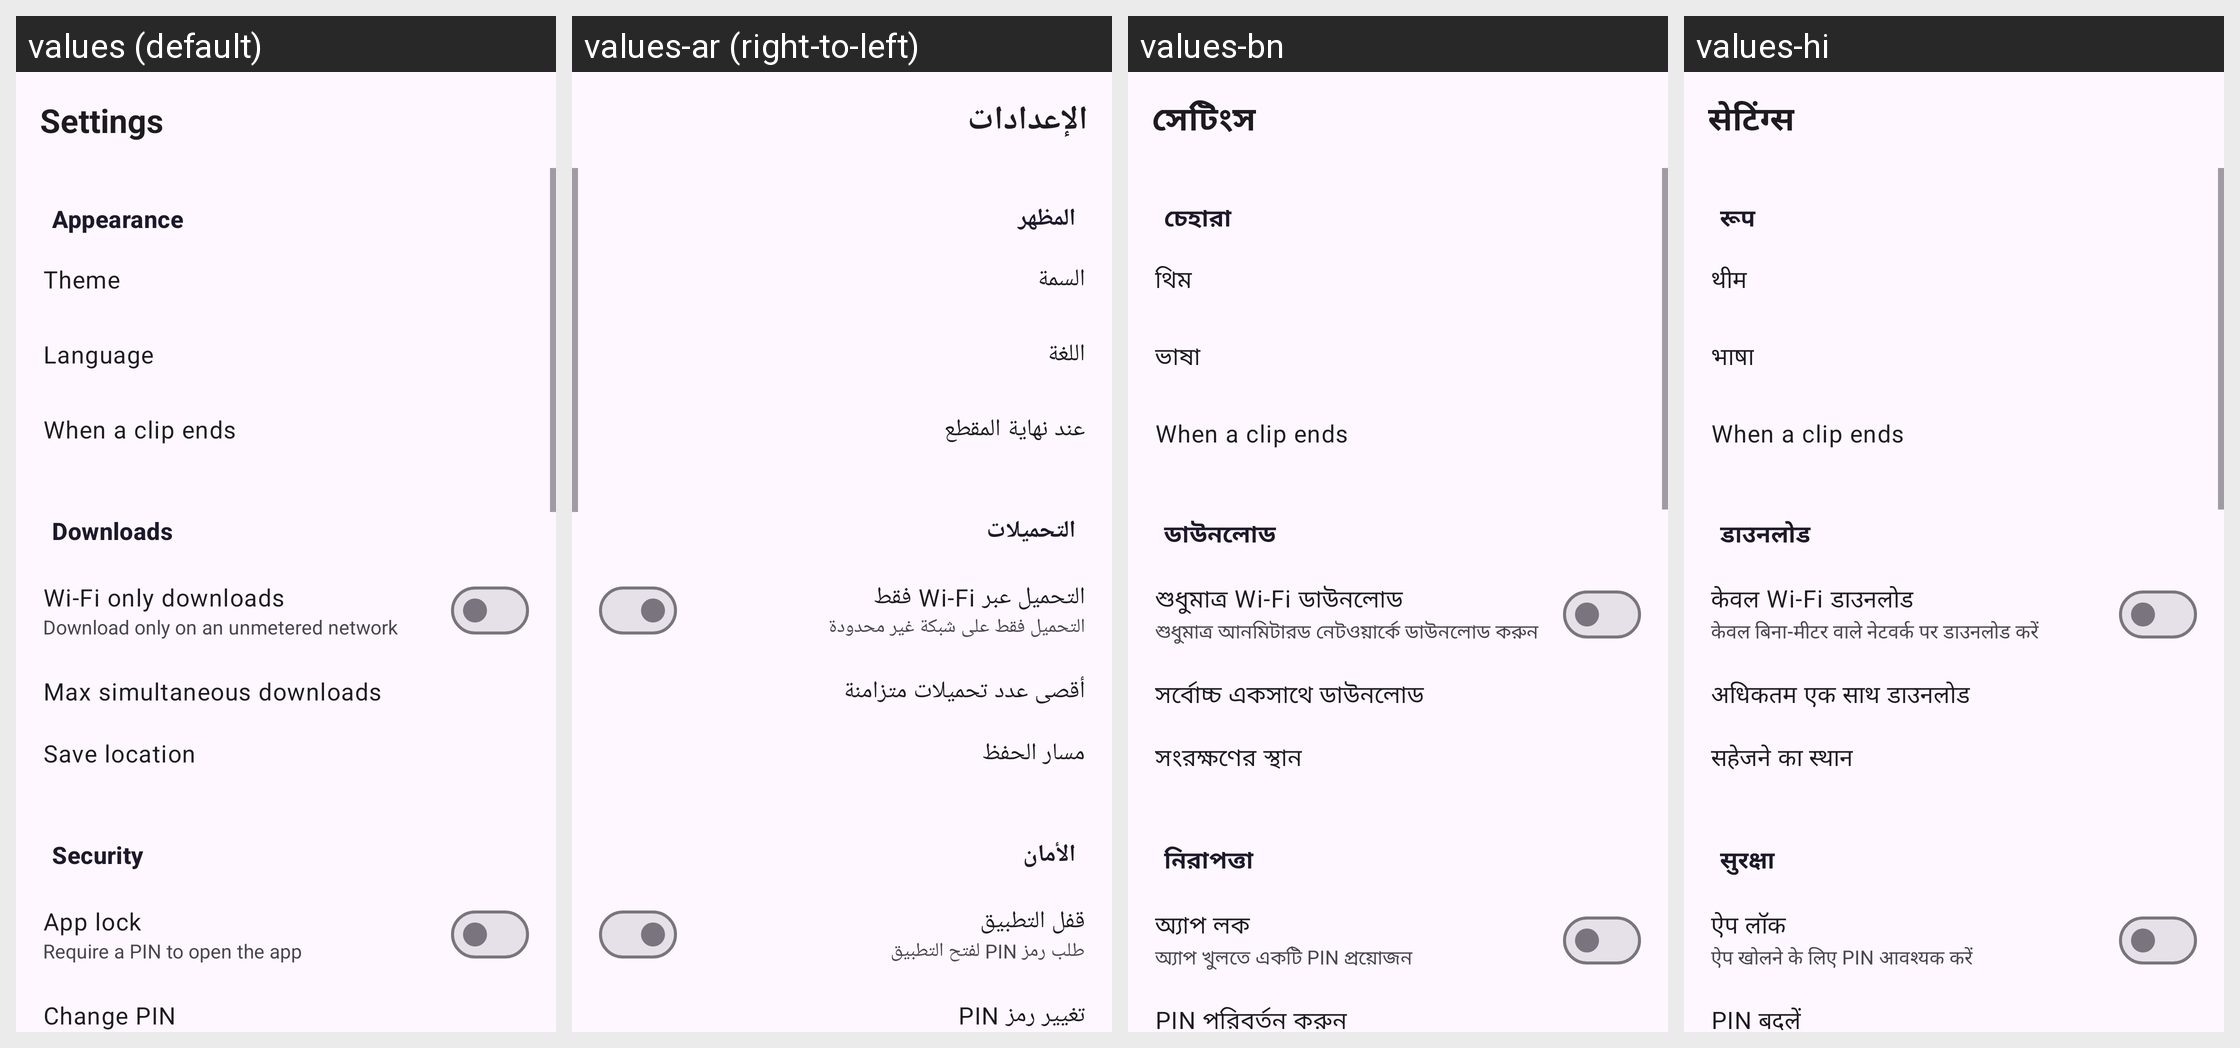

For this localized Android screen grid, give each drawn string resource with its value in every locale shown.
Android screen res/layout/activity_settings.xml rendered under 4 locales, left to right: values (default), values-ar (right-to-left), values-bn, values-hi. Device: Nexus 5 (rendered at 1080×1920; each locale shown at half size, 540×960, under a caption strip naming it); theme Theme.MyVideoLibrary.
Other locales in the repository, not shown: values-de, values-es, values-fa, values-fil, values-fr, values-in, values-it, values-ms, values-ru, values-tr.
Strings drawn on this screen, with the default value and each locale's value (text and hints the layout hard-codes, and strings that could not be matched under every locale, appear in the picture but are not listed):

settings_title
  values: Settings
  values-ar: الإعدادات
  values-bn: সেটিংস
  values-hi: सेटिंग्स

section_appearance
  values: Appearance
  values-ar: المظهر
  values-bn: চেহারা
  values-hi: रूप

theme
  values: Theme
  values-ar: السمة
  values-bn: থিম
  values-hi: थीम

language
  values: Language
  values-ar: اللغة
  values-bn: ভাষা
  values-hi: भाषा

end_of_clip
  values: When a clip ends
  values-ar: عند نهاية المقطع
  values-bn: When a clip ends  [not translated; the default value is used]
  values-hi: When a clip ends  [not translated; the default value is used]

section_downloads
  values: Downloads
  values-ar: التحميلات
  values-bn: ডাউনলোড
  values-hi: डाउनलोड

wifi_only
  values: Wi-Fi only downloads
  values-ar: التحميل عبر Wi-Fi فقط
  values-bn: শুধুমাত্র Wi-Fi ডাউনলোড
  values-hi: केवल Wi-Fi डाउनलोड

wifi_only_desc
  values: Download only on an unmetered network
  values-ar: التحميل فقط على شبكة غير محدودة
  values-bn: শুধুমাত্র আনমিটারড নেটওয়ার্কে ডাউনলোড করুন
  values-hi: केवल बिना-मीटर वाले नेटवर्क पर डाउनलोड करें

max_concurrent
  values: Max simultaneous downloads
  values-ar: أقصى عدد تحميلات متزامنة
  values-bn: সর্বোচ্চ একসাথে ডাউনলোড
  values-hi: अधिकतम एक साथ डाउनलोड

save_location
  values: Save location
  values-ar: مسار الحفظ
  values-bn: সংরক্ষণের স্থান
  values-hi: सहेजने का स्थान

section_security
  values: Security
  values-ar: الأمان
  values-bn: নিরাপত্তা
  values-hi: सुरक्षा

app_lock
  values: App lock
  values-ar: قفل التطبيق
  values-bn: অ্যাপ লক
  values-hi: ऐप लॉक

app_lock_desc
  values: Require a PIN to open the app
  values-ar: طلب رمز PIN لفتح التطبيق
  values-bn: অ্যাপ খুলতে একটি PIN প্রয়োজন
  values-hi: ऐप खोलने के लिए PIN आवश्यक करें

change_pin
  values: Change PIN
  values-ar: تغيير رمز PIN
  values-bn: PIN পরিবর্তন করুন
  values-hi: PIN बदलें
